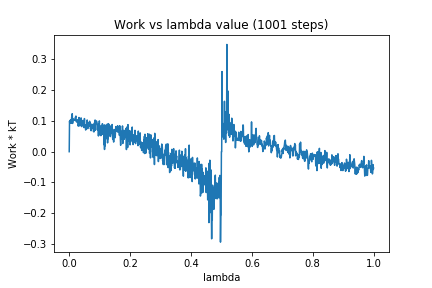

Source data for this figure (header and first rows):
0, 0.0
1, 0.09903
2, 0.0923
3, 0.09736
4, 0.1034
5, 0.09597
6, 0.1037
7, 0.09266
8, 0.1115
9, 0.1032
10, 0.1238
11, 0.09194
12, 0.09947
13, 0.1049
14, 0.1064
15, 0.1023
16, 0.1047
17, 0.1018
18, 0.1027
19, 0.1026
20, 0.1116
21, 0.1128
22, 0.1159
23, 0.09815
24, 0.09957
25, 0.09644
26, 0.09965
27, 0.103
28, 0.104
29, 0.0859
30, 0.08297
31, 0.09165
32, 0.1112
33, 0.09089
34, 0.1082
35, 0.0837
36, 0.1003
37, 0.1015
38, 0.1068
39, 0.11
40, 0.1
41, 0.08151
42, 0.09801
43, 0.08828
44, 0.1014
45, 0.09785
46, 0.09618
47, 0.0978
48, 0.0816
49, 0.07822
50, 0.1078
51, 0.08429
52, 0.08363
53, 0.08702
54, 0.07042
55, 0.0848
56, 0.07404
57, 0.07695
58, 0.09783
59, 0.1032
60, 0.08762
... 940 more rows
